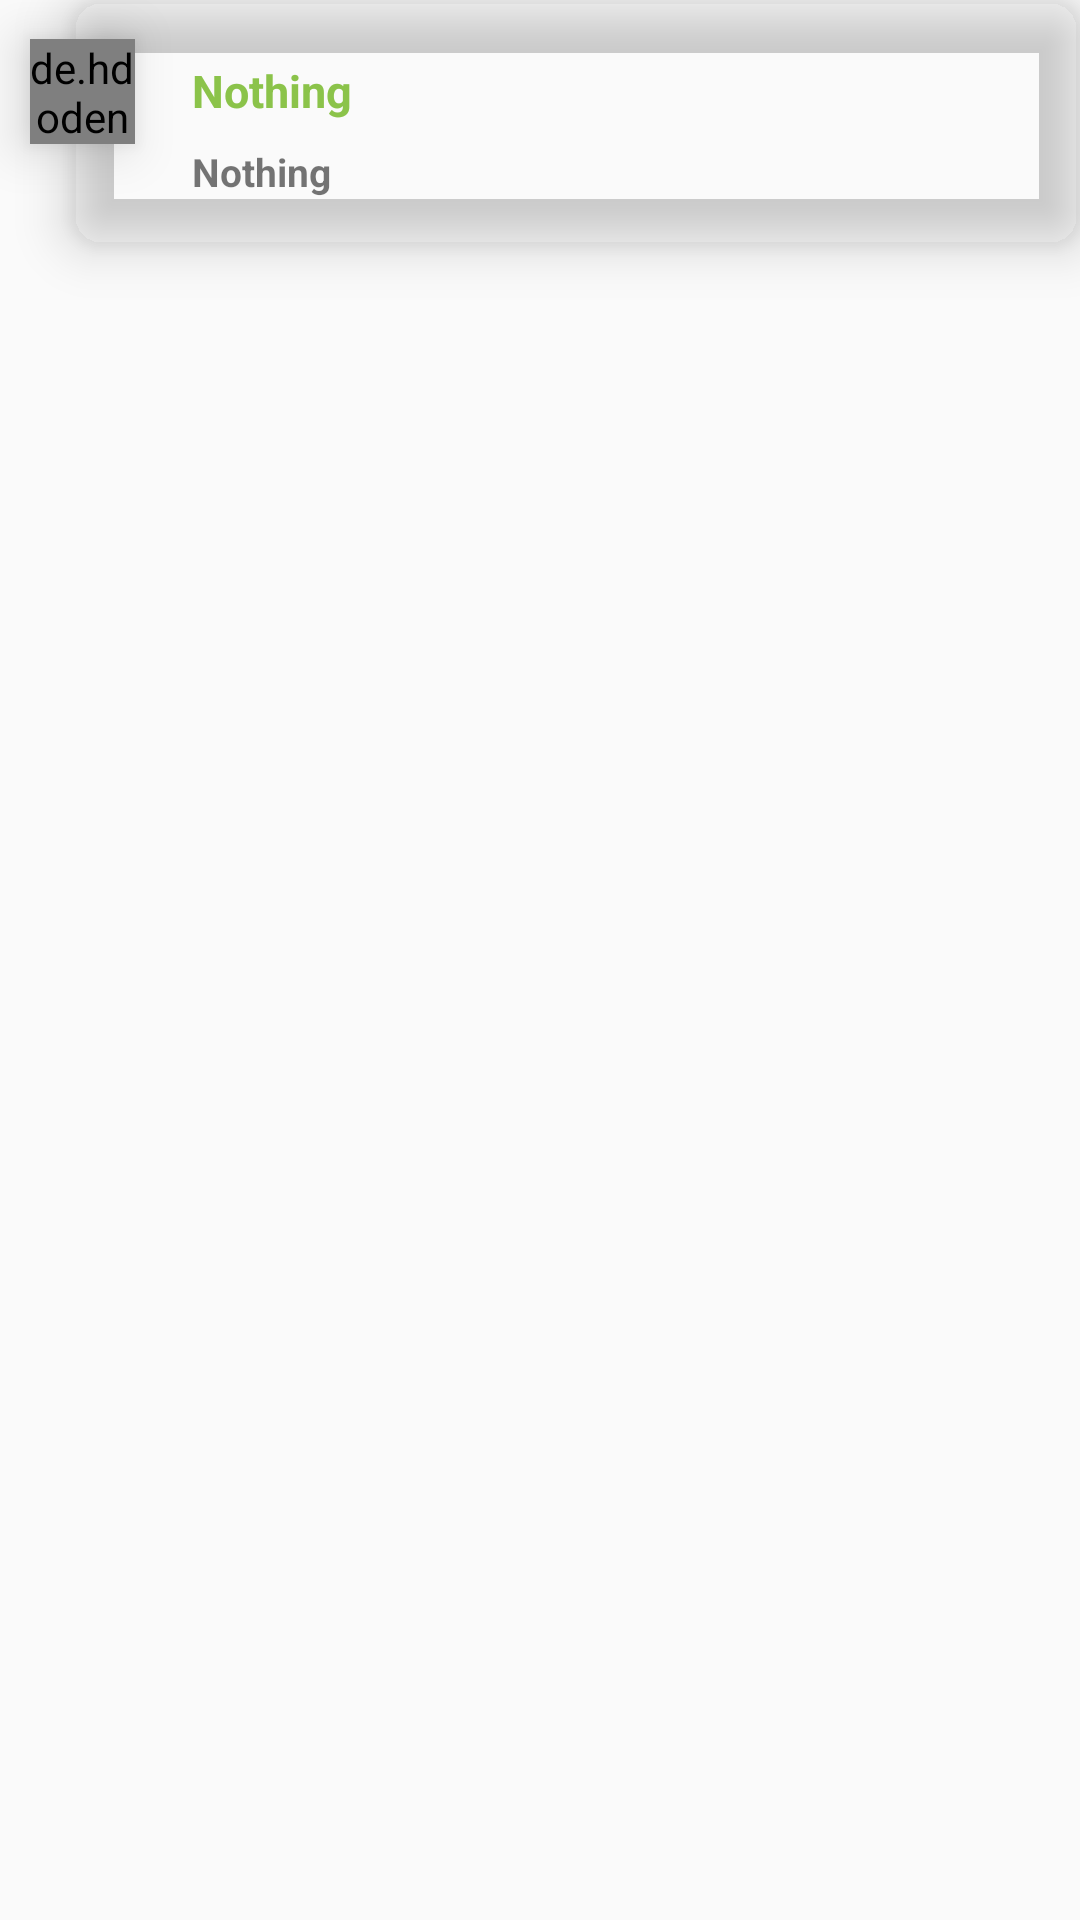

Here is an Android app screen rendered from its layout file. Give the layout XML and the strings, colors and styles it references.
<!-- AndroidManifest.xml: application theme AppTheme -->
<!-- res/layout/contact_item_layout.xml -->
<?xml version="1.0" encoding="utf-8"?>
<layout>

    <data>

        <variable
            name="userModel"
            type="android.example.textme.UserModel" />
    </data>

    <RelativeLayout xmlns:android="http://schemas.android.com/apk/res/android"
        xmlns:app="http://schemas.android.com/apk/res-auto"
        android:layout_width="match_parent"
        android:layout_height="wrap_content"
        android:layout_marginTop="8dp">


        <androidx.cardview.widget.CardView
            android:id="@+id/container"
            android:layout_width="match_parent"
            android:layout_height="wrap_content"
            android:layout_alignParentStart="true"
            android:layout_alignParentTop="true"
            android:layout_alignParentEnd="true"
            android:layout_marginStart="24dp"
            android:layout_marginBottom="10dp"
            app:cardBackgroundColor="@color/cardBackground"
            app:cardCornerRadius="10dp"
            app:cardElevation="10dp">

            <RelativeLayout
                android:layout_width="match_parent"
                android:layout_height="match_parent"
                android:layout_marginBottom="16dp">

                <TextView
                    android:id="@+id/txtContactName"
                    android:layout_width="wrap_content"
                    android:layout_height="wrap_content"
                    android:layout_alignParentStart="true"
                    android:layout_alignParentTop="true"
                    android:layout_marginStart="40dp"
                    android:layout_marginTop="20dp"
                    android:text="@{userModel.name , default=Nothing}"
                    android:textColor="#8BC34A"
                    android:textSize="15dp"
                    android:textStyle="bold" />

                <TextView
                    android:id="@+id/txtContactStatus"
                    android:layout_width="wrap_content"
                    android:layout_height="wrap_content"
                    android:layout_below="@id/txtContactName"
                    android:layout_alignStart="@+id/txtContactName"
                    android:layout_marginTop="8dp"
                    android:text="@{userModel.status , default=Nothing}"
                    android:textColor="@color/textColor"
                    android:textSize="13dp"
                    android:textStyle="bold" />

                <ImageView
                    android:id="@+id/imgContact"
                    android:layout_width="30dp"
                    android:layout_height="30dp"
                    android:layout_alignParentEnd="true"
                    android:layout_centerInParent="true"
                    android:layout_marginEnd="10dp"
                    android:src="@drawable/ic_info" />
            </RelativeLayout>
        </androidx.cardview.widget.CardView>

        <de.hdodenhof.circleimageview.CircleImageView
            android:id="@+id/imgContactUserInfo"
            android:layout_width="35dp"
            android:layout_height="35dp"
            android:layout_alignTop="@id/container"
            android:layout_alignParentStart="true"
            android:layout_marginStart="10dp"
            android:layout_marginTop="13dp"
            android:elevation="10dp"
            imageUrl="@{userModel.image}" />
    </RelativeLayout>
</layout>
<!-- resources referenced by this layout -->
<resources>
  <style name="AppTheme" parent="Theme.AppCompat.Light.DarkActionBar">
          
          <item name="colorPrimary">#8BC34A</item>
          <item name="colorAccent">@color/colorAccent</item>
          <item name="android:statusBarColor">#8BC34A</item>
          <item name="android:navigationBarColor">#8BC34A</item>
  
      </style>
  <!-- not gathered from this repository: default colours our renderer supplied (Android Studio template values) -->
  <color name="colorAccent">#FF03DAC5</color>
</resources>
